Labelled photos from "dataset", an image-classification folder in springboardmentor200310m/Inters_Branches. The possible labels are: accordion, acoustic guitar, banjo, bass guitar, clarinet, cymbals, dobro, electric guitar, floor tom, harmonica, harmonium, hi-hats, horn, keyboard, mandolin, organ, piano, saxophone, shakers, tambourine, trombone, trumpet, ukulele, violin, cowbell, flute, vibraphone.

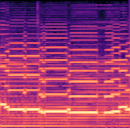
Label: harmonium

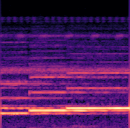
Label: flute

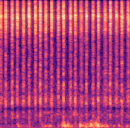
Label: shakers

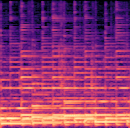
Label: acoustic guitar

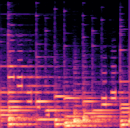
Label: floor tom

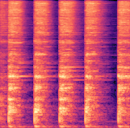
Label: hi-hats
